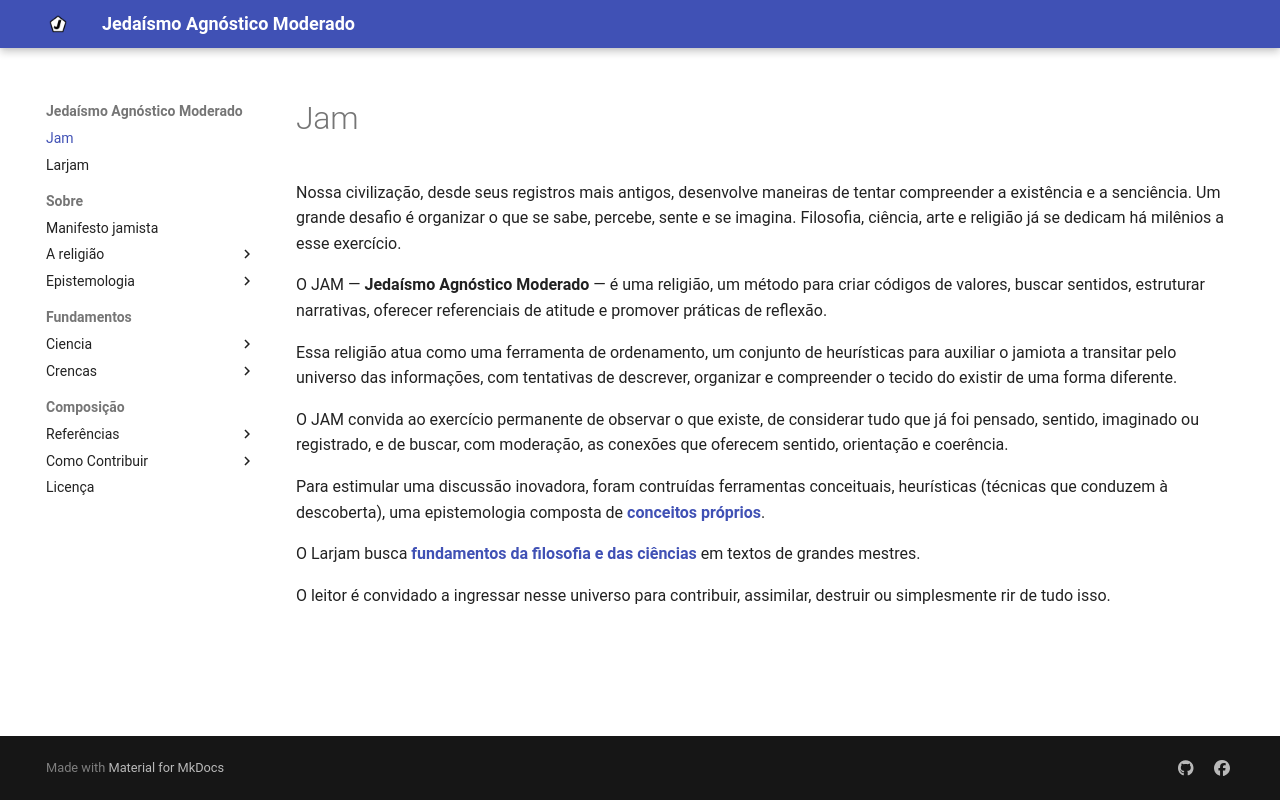

repository: eom-jam/larjam · page: index.html · generator: mkdocs

Nossa civilização, desde seus registros mais antigos, desenvolve maneiras de tentar compreender a existência e a senciência. Um grande desafio é organizar o que se sabe, percebe, sente e se imagina. Filosofia, ciência, arte e religião já se dedicam há milênios a esse exercício.

O JAM — **Jedaísmo Agnóstico Moderado** — é uma religião, um método para criar códigos de valores, buscar sentidos, estruturar narrativas, oferecer referenciais de atitude e promover práticas de reflexão.

Essa religião atua como uma ferramenta de ordenamento, um conjunto de heurísticas para auxiliar o jamiota a transitar pelo universo das informações, com tentativas de descrever, organizar e compreender o tecido do existir de uma forma diferente.

O JAM convida ao exercício permanente de observar o que existe, de considerar tudo que já foi pensado, sentido, imaginado ou registrado, e de buscar, com moderação, as conexões que oferecem sentido, orientação e coerência.

Para estimular uma discussão inovadora, foram contruídas ferramentas conceituais, heurísticas (técnicas que conduzem à descoberta), uma epistemologia composta de [**conceitos próprios**](construcao/glossario.md).

O Larjam busca [**fundamentos da filosofia e das ciências**](construcao/referencias.md) em textos de grandes mestres. 

O leitor é convidado a ingressar nesse universo para contribuir, assimilar, destruir ou simplesmente rir de tudo isso.
